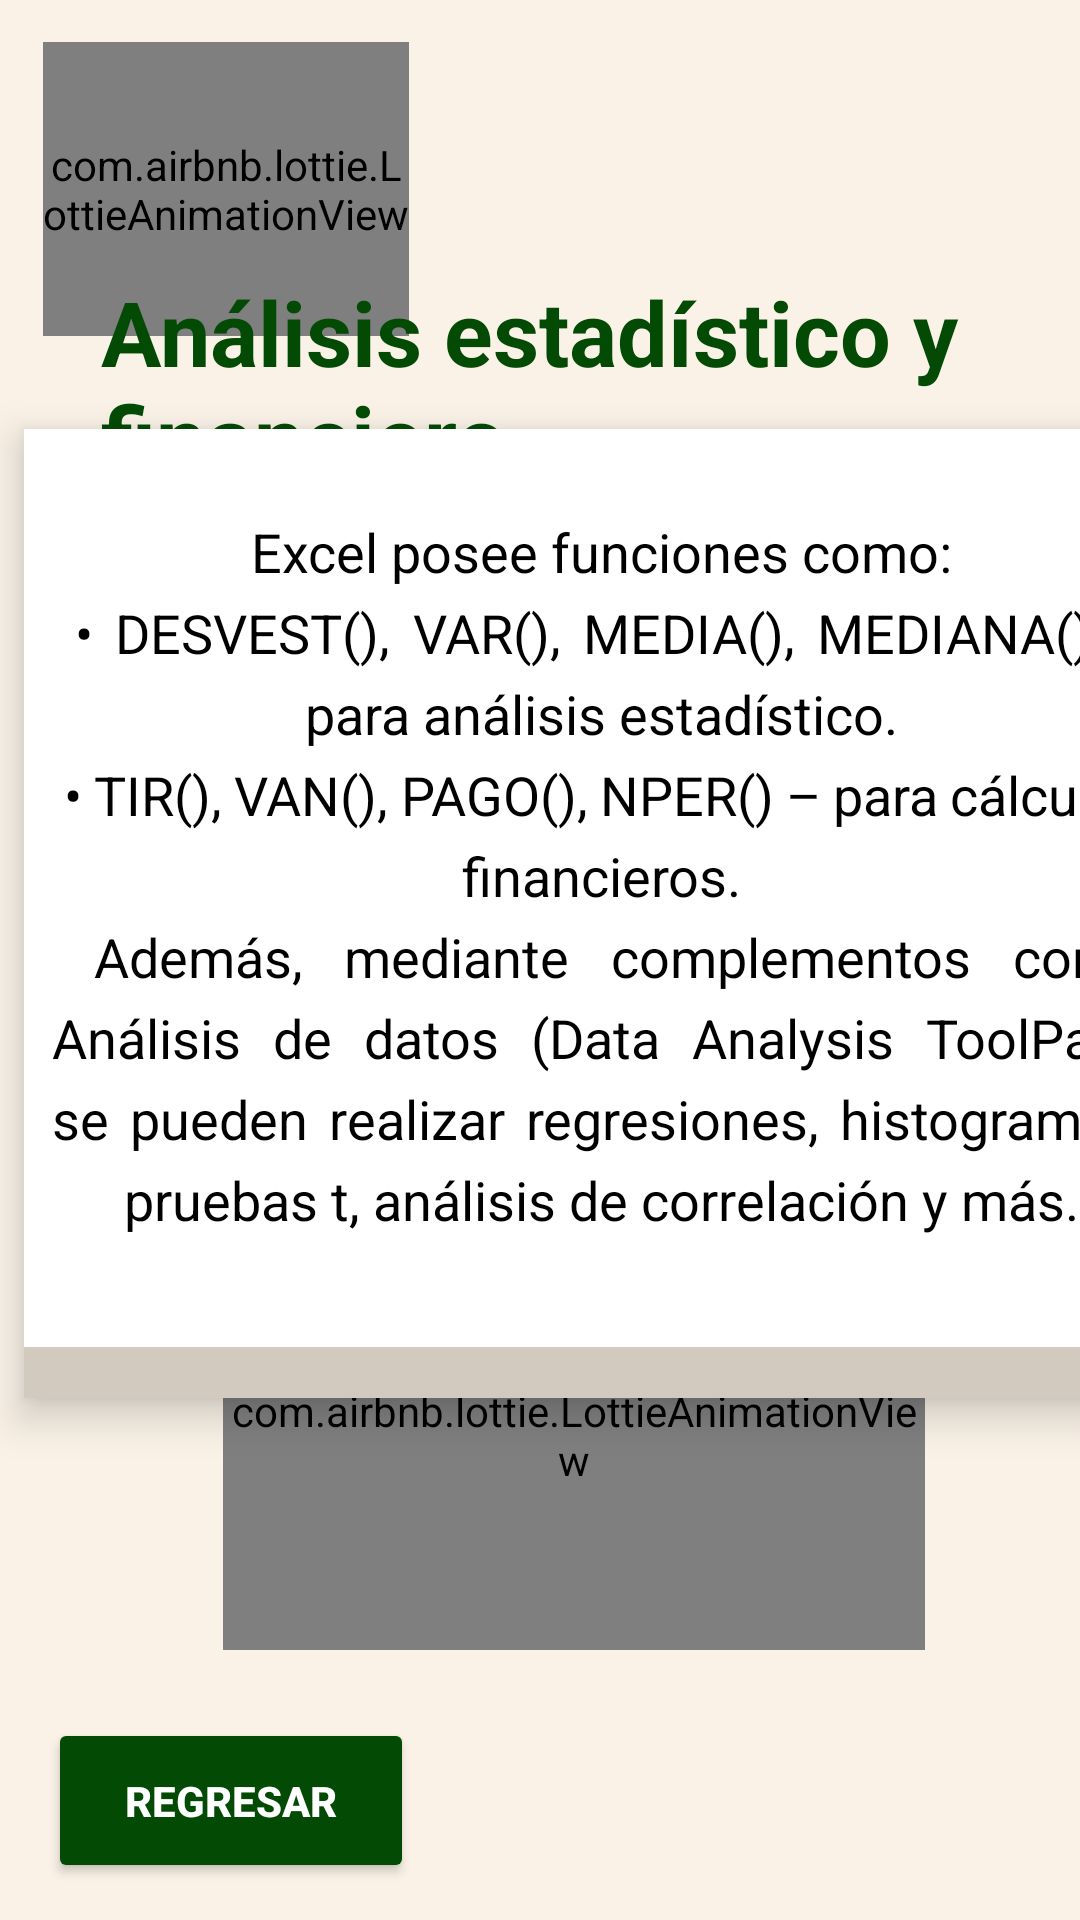

Here is an Android app screen rendered from its layout file. Give the layout XML and the strings, colors and styles it references.
<!-- AndroidManifest.xml: application theme Theme.TecnoSchoolApp -->
<!-- res/layout/activity_analisis_estadistico_financiero_e.xml -->
<?xml version="1.0" encoding="utf-8"?>
<androidx.constraintlayout.widget.ConstraintLayout xmlns:android="http://schemas.android.com/apk/res/android"
    xmlns:app="http://schemas.android.com/apk/res-auto"
    xmlns:tools="http://schemas.android.com/tools"
    android:id="@+id/main"
    android:layout_width="match_parent"
    android:layout_height="match_parent"
    tools:context=".Analisis_estadistico_financieroE"
    android:background="@drawable/crema">

    <com.airbnb.lottie.LottieAnimationView
        android:id="@+id/lottieAnimationView"
        android:layout_width="122dp"
        android:layout_height="98dp"
        app:layout_constraintBottom_toBottomOf="parent"
        app:layout_constraintEnd_toEndOf="parent"
        app:layout_constraintHorizontal_bias="0.06"
        app:layout_constraintStart_toStartOf="parent"
        app:layout_constraintTop_toTopOf="parent"
        app:layout_constraintVertical_bias="0.026"
        app:lottie_autoPlay="true"
        app:lottie_fileName="Excel.json"
        app:lottie_imageAssetsFolder="assets"
        app:lottie_loop="true" />

    <TextView
        android:id="@+id/textView29"
        android:layout_width="295dp"
        android:layout_height="75dp"
        android:text="@string/name_estadistico"
        android:textColor="@color/VERDE"
        android:textSize="30sp"
        android:textStyle="bold"
        app:layout_constraintBottom_toBottomOf="parent"
        app:layout_constraintEnd_toEndOf="parent"
        app:layout_constraintHorizontal_bias="0.516"
        app:layout_constraintStart_toStartOf="parent"
        app:layout_constraintTop_toTopOf="parent"
        app:layout_constraintVertical_bias="0.16" />

    <FrameLayout
        android:id="@+id/card_atajo"
        android:layout_width="385dp"
        android:layout_height="323dp"
        android:layout_margin="8dp"
        android:layout_marginStart="8dp"
        android:background="@drawable/cafe"
        android:clickable="true"
        android:elevation="8dp"
        android:focusable="true"
        app:layout_constraintBottom_toBottomOf="parent"
        app:layout_constraintStart_toStartOf="parent"
        app:layout_constraintTop_toTopOf="parent"
        app:layout_constraintVertical_bias="0.448">


        <LinearLayout
            android:id="@+id/parte_trasera"
            android:layout_width="match_parent"
            android:layout_height="match_parent"

            android:gravity="center"
            android:orientation="vertical"
            android:visibility="gone">

            <ImageView
                android:id="@+id/imagen2"
                android:layout_width="350dp"
                android:layout_height="260dp"
                android:contentDescription="@string/app_name"
                android:scaleType="centerCrop"
                android:src="@drawable/img_27" />


        </LinearLayout>

        <LinearLayout
            android:id="@+id/parte_frontal"
            android:layout_width="match_parent"
            android:layout_height="306dp"
            android:background="@color/design_default_color_on_primary"
            android:gravity="center"
            android:orientation="vertical">

            <TextView
                android:id="@+id/texto"
                android:layout_width="366dp"
                android:layout_height="match_parent"
                android:layout_marginBottom="8dp"
                android:gravity="center"
                android:justificationMode="inter_word"
                android:lineSpacingExtra="6dp"
                android:text="@string/name_finaciero"
                android:textColor="@android:color/black"
                android:textSize="18sp"
                android:textStyle="normal" />


        </LinearLayout>


    </FrameLayout>

    <Button
        android:id="@+id/btnRegresar2"
        android:layout_width="122dp"
        android:layout_height="55dp"
        android:layout_marginStart="16dp"
        android:backgroundTint="@color/VERDE"
        android:text="@string/name_Regresar"
        android:textColor="@color/white"
        android:textStyle="bold"
        app:layout_constraintBottom_toBottomOf="parent"
        app:layout_constraintStart_toStartOf="parent"
        app:layout_constraintTop_toTopOf="parent"
        app:layout_constraintVertical_bias="0.979" />

    <com.airbnb.lottie.LottieAnimationView
        android:id="@+id/lottieAnimationView2"
        android:layout_width="234dp"
        android:layout_height="143dp"
        app:layout_constraintBottom_toBottomOf="parent"
        app:layout_constraintEnd_toEndOf="parent"
        app:layout_constraintHorizontal_bias="0.591"
        app:layout_constraintStart_toStartOf="parent"
        app:layout_constraintTop_toTopOf="parent"
        app:layout_constraintVertical_bias="0.819"
        app:lottie_autoPlay="true"
        app:lottie_fileName="lap.json"
        app:lottie_imageAssetsFolder="assets"
        app:lottie_loop="true" />


</androidx.constraintlayout.widget.ConstraintLayout>
<!-- resources referenced by this layout -->
<resources>
  <color name="VERDE">#034B05</color>
  <color name="white">#FFFFFF</color>
  <!-- drawable cafe: jpeg bitmap (drawable, 3702 bytes) -->
  <!-- drawable crema: jpeg bitmap (drawable, 10116 bytes) -->
  <!-- drawable img_27: png bitmap (drawable, 289658 bytes) -->
  <string name="app_name">TecnoSchool App</string>
  <string name="name_Regresar">Regresar</string>
  <string name="name_estadistico">Análisis estadístico y financiero </string>
  <string name="name_finaciero">Excel posee funciones como:\n
  • 	DESVEST(), VAR(), MEDIA(), MEDIANA() – para análisis estadístico.\n
  • 	TIR(), VAN(), PAGO(), NPER() – para cálculos financieros.\n
  Además, mediante complementos como Análisis de datos (Data Analysis ToolPak), se pueden realizar regresiones, histogramas, pruebas t, análisis de correlación y más.
  
      </string>
  <style name="Theme.TecnoSchoolApp" parent="Base.Theme.TecnoSchoolApp" />
  <style name="Base.Theme.TecnoSchoolApp" parent="Theme.Material3.DayNight.NoActionBar">
          
          
      </style>
</resources>
